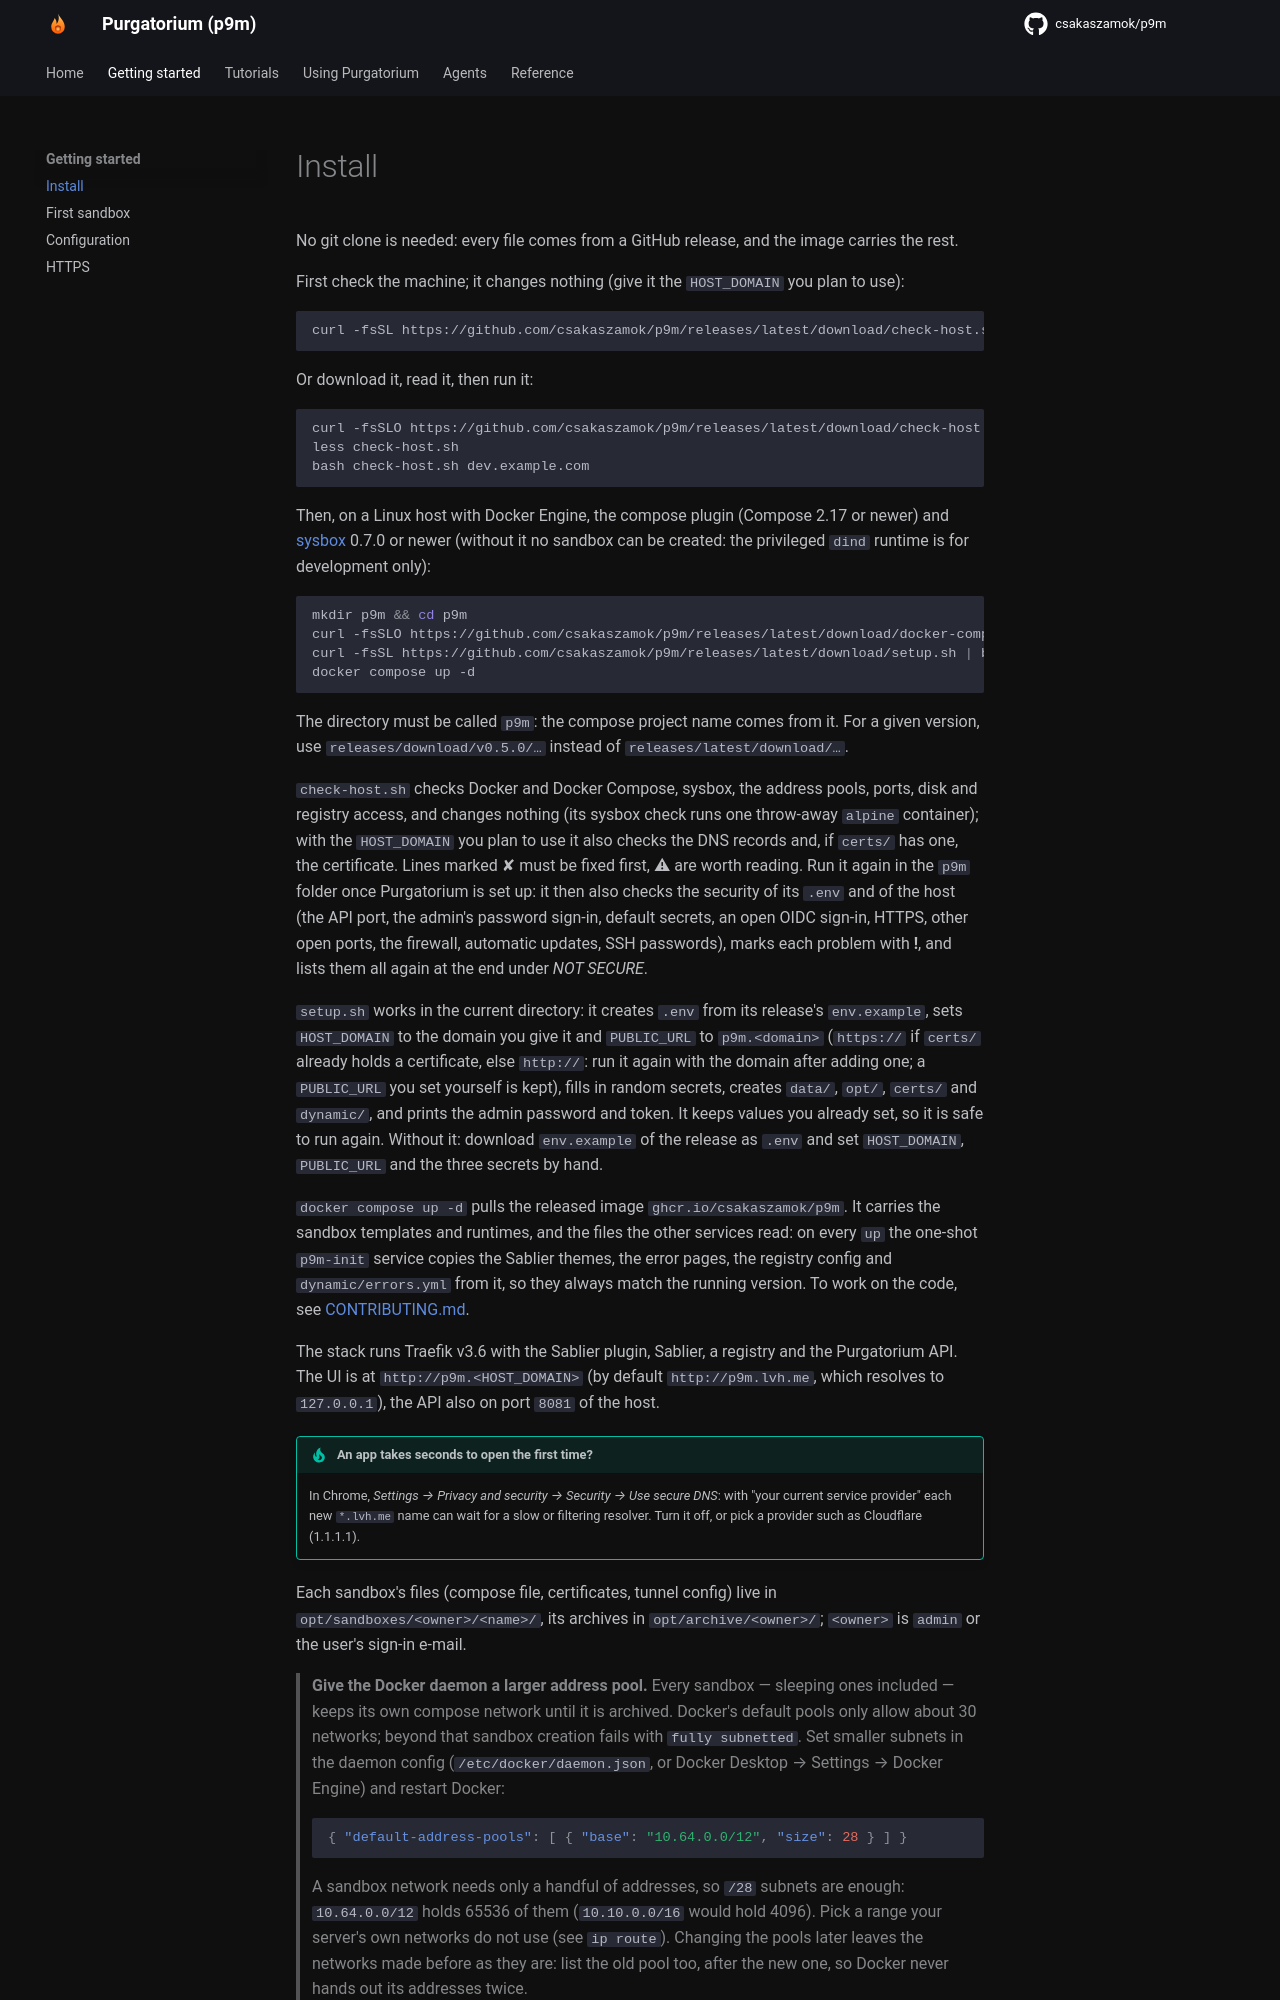

repository: csakaszamok/p9m · page: 0.19/install/index.html · generator: mkdocs

# Install

No git clone is needed: every file comes from a GitHub release, and the image carries the rest.

First check the machine; it changes nothing (give it the `HOST_DOMAIN` you plan to use):

```bash
curl -fsSL https://github.com/csakaszamok/p9m/releases/latest/download/check-host.sh | bash -s -- dev.example.com
```

Or download it, read it, then run it:

```bash
curl -fsSLO https://github.com/csakaszamok/p9m/releases/latest/download/check-host.sh
less check-host.sh
bash check-host.sh dev.example.com
```

Then, on a Linux host with Docker Engine, the compose plugin (Compose 2.17 or newer) and [sysbox](https://github.com/nestybox/sysbox) 0.7.0 or newer (without it no sandbox can be created, unless you use the [Kata runtime](#kata-containers-the-microvm-runtime) instead: the privileged `dind` runtime is for development only):

```bash
mkdir p9m && cd p9m
curl -fsSLO https://github.com/csakaszamok/p9m/releases/latest/download/docker-compose.yml
curl -fsSL https://github.com/csakaszamok/p9m/releases/latest/download/setup.sh | bash -s -- dev.example.com   # .env with your domain and random secrets
docker compose up -d
```

The directory must be called `p9m`: the compose project name comes from it. For a given version, use `releases/download/v0.5.0/…` instead of `releases/latest/download/…`.

`check-host.sh` checks Docker and Docker Compose, sysbox (and, if you use it, Kata), the address pools, ports, disk and registry access, and changes nothing (its sysbox check runs one throw-away `alpine` container); with the `HOST_DOMAIN` you plan to use it also checks the DNS records and, if `certs/` has one, the certificate. Lines marked ✘ must be fixed first, ⚠ are worth reading. Run it again in the `p9m` folder once Purgatorium is set up: it then also checks the security of its `.env` and of the host (the API port, the admin's password sign-in, default secrets, an open OIDC sign-in, HTTPS, other open ports, the firewall, automatic updates, SSH passwords), marks each problem with **!**, and lists them all again at the end under *NOT SECURE*.

`setup.sh` works in the current directory: it creates `.env` from its release's `env.example`, sets `HOST_DOMAIN` to the domain you give it and `PUBLIC_URL` to `p9m.<domain>` (`https://` if `certs/` already holds a certificate, else `http://`: run it again with the domain after adding one; a `PUBLIC_URL` you set yourself is kept), fills in random secrets, creates `data/`, `opt/`, `certs/` and `dynamic/`, and prints the admin password and token. It keeps values you already set, so it is safe to run again. Without it: download `env.example` of the release as `.env` and set `HOST_DOMAIN`, `PUBLIC_URL` and the three secrets by hand.

`docker compose up -d` pulls the released image `ghcr.io/csakaszamok/p9m`. It carries the sandbox templates and runtimes, and the files the other services read: on every `up` the one-shot `p9m-init` service copies the Sablier themes, the error pages, the registry config and `dynamic/errors.yml` from it, so they always match the running version. To work on the code, see [CONTRIBUTING.md](https://github.com/csakaszamok/p9m/blob/main/CONTRIBUTING.md).

The stack runs Traefik v3.6 with the Sablier plugin, Sablier, a registry and the Purgatorium API. The UI is at `http://p9m.<HOST_DOMAIN>` (by default `http://p9m.lvh.me`, which resolves to `127.0.0.1`), the API also on port `8081` of the host.

!!! tip "An app takes seconds to open the first time?"
    In Chrome, *Settings → Privacy and security → Security → Use secure DNS*: with "your current service provider" each new `*.lvh.me` name can wait for a slow or filtering resolver. Turn it off, or pick a provider such as Cloudflare (1.1.1.1).

Each sandbox's files (compose file, certificates, tunnel config) live in `opt/sandboxes/<owner>/<name>/`, its archives in `opt/archive/<owner>/`; `<owner>` is `admin` or the user's sign-in e-mail.

> **Give the Docker daemon a larger address pool.** Every sandbox — sleeping ones included — keeps its own compose network until it is archived. Docker's default pools only allow about 30 networks; beyond that sandbox creation fails with `fully subnetted`. Set smaller subnets in the daemon config (`/etc/docker/daemon.json`, or Docker Desktop → Settings → Docker Engine) and restart Docker:
>
> ```json
> { "default-address-pools": [ { "base": "10.64.0.0/12", "size": 28 } ] }
> ```
>
> A sandbox network needs only a handful of addresses, so `/28` subnets are enough: `10.64.0.0/12` holds 65536 of them (`10.10.0.0/16` would hold 4096). Pick a range your server's own networks do not use (see `ip route`). Changing the pools later leaves the networks made before as they are: list the old pool too, after the new one, so Docker never hands out its addresses twice.
>
> **traefik-net** is the exception: every running sandbox takes two addresses on it (its frps and socat), so on a `/28` only 4 sandboxes can run at once, and the next one starts without its tunnel (`no available IPv4 addresses on this network's address pools: traefik-net`). Give it its own subnet, outside the pools above, in a `docker-compose.override.yml` next to `docker-compose.yml` (Docker Compose reads it on its own, and it stays when you replace `docker-compose.yml` on an upgrade):
>
> ```yaml
> networks:
>   traefik-net:
>     ipam:
>       config:
>         - subnet: 10.11.0.0/20
> ```
>
> On a server already running, the network must be made again: take Purgatorium and the sandboxes' containers down (their data stays: they wake as from a deep sleep), remove the network, and start Purgatorium again:
>
> ```sh
> docker compose down
> for p in $(docker ps -a --format '{{.Label "com.docker.compose.project"}}' | sort -u | grep '^p9m-'); do docker compose -p "$p" down; done
> docker network rm traefik-net
> docker compose up -d
> ```
>
> `check-host.sh` tells how many sandboxes `traefik-net` has room for.
